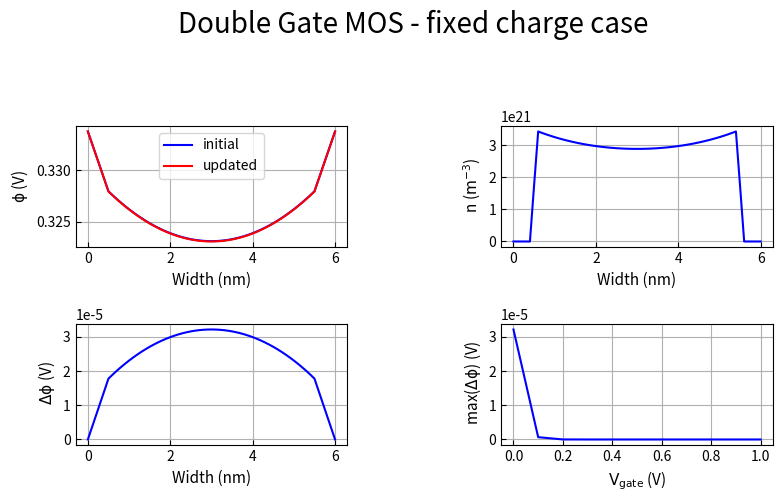

This chart was generated by the following Python code:
###### input values ######
width_1 = 0.5       # unit of nm
epsilon_1 = 3.9
N_acc_1 = 0
n_intrin_1 = 0			# m^-3
width_2 = 5.0       # unit of nm
epsilon_2 = 11.7
N_acc_2 = 1.0E24	# m^-3
n_intrin_2 = 1.075e16			# m^-3
width_3 = 0.5       # unit of nm
epsilon_3 = 3.9
N_acc_3 = 0
n_intrin_3 = 0			# m^-3
del_x = 0.1	       # unit of nm
##########################

import numpy as np
import matplotlib.pyplot as plt
from matplotlib.gridspec import GridSpec
q_electron = 1.602192E-19		#C
epsilon_0 = 8.854187817E-12		#F/m
k_B = 1.380662E-23				#J/K
Temp = 300						#K

total_width = width_1 + width_2 + width_3
N_grid_1 = int(width_1/del_x)
N_grid_2 = int(width_2/del_x)
N_grid_3 = int(width_3/del_x)
total_N_grid = N_grid_1 + N_grid_2 + N_grid_3 + 1
print("Total width of the capacitor = ",total_width,"nm")
print("Total grid in the width = ",total_N_grid)
x_grid = np.linspace(0, total_width, total_N_grid)

_matrix_1 = np.block([
        [np.array([1]),np.zeros(N_grid_1)],
        [np.transpose([np.block([np.array([epsilon_1]),np.zeros(N_grid_1-2)])]),-2*epsilon_1*np.eye(N_grid_1-1, dtype=int) + epsilon_1*np.eye(N_grid_1-1, k=1, dtype=int) + epsilon_1*np.eye(N_grid_1-1, k=-1, dtype=int),np.transpose([np.block([np.zeros(N_grid_1-2),np.array([epsilon_1])])])]
		])
_matrix_juction_12 = np.block([np.zeros(N_grid_1-1),np.array([epsilon_1,-epsilon_1-epsilon_2,epsilon_2]),np.zeros(N_grid_2 + N_grid_3-1)])
_matrix_2 = np.block([
        [np.transpose([np.block([np.array([epsilon_2]),np.zeros(N_grid_2-2)])]),-2*epsilon_2*np.eye(N_grid_2-1, dtype=int) + epsilon_2*np.eye(N_grid_2-1, k=1, dtype=int) + epsilon_2*np.eye(N_grid_2-1, k=-1, dtype=int),np.transpose([np.block([np.zeros(N_grid_2-2),np.array([epsilon_2])])])], 
		])
_matrix_juction_23 = np.block([np.zeros(N_grid_1+N_grid_2-1),np.array([epsilon_2,-epsilon_2-epsilon_3,epsilon_3]),np.zeros(N_grid_3-1)])
_matrix_3 = np.block([
        [np.transpose([np.block([np.array([epsilon_3]),np.zeros(N_grid_3-2)])]),-2*epsilon_3*np.eye(N_grid_3-1, dtype=int) + epsilon_3*np.eye(N_grid_3-1, k=1, dtype=int) + epsilon_3*np.eye(N_grid_3-1, k=-1, dtype=int),np.transpose([np.block([np.zeros(N_grid_3-2),np.array([epsilon_3])])])], 
		[np.zeros(N_grid_3),np.array([1])]
		])
Matrix = np.block([
	    [_matrix_1, np.zeros((N_grid_1,N_grid_2+N_grid_3))],
	    [_matrix_juction_12],
		[np.zeros((N_grid_2-1,N_grid_1)), _matrix_2, np.zeros((N_grid_2-1,N_grid_3))],
	    [_matrix_juction_23],
		[np.zeros((N_grid_3,N_grid_1+N_grid_2)), _matrix_3],
		])

fig = plt.figure(figsize=(9,5))
gs = GridSpec(6, 10)
subplot_phi = fig.add_subplot(gs[1:3, 0:4])
subplot_n = fig.add_subplot(gs[1:3, 6:10])
subplot_d_phi = fig.add_subplot(gs[4:6, 0:4])
subplot_d_phi_V = fig.add_subplot(gs[4:6, 6:10])
del_phi_max = []
for V_gate in np.linspace(1,0,11):
	phi_boundary= 0.33374-V_gate		#V
	rho_1 = (del_x**2)*(1e-18)*q_electron*N_acc_1/epsilon_0
	rho_2 = (del_x**2)*(1e-18)*q_electron*N_acc_2/epsilon_0
	rho_3 = (del_x**2)*(1e-18)*q_electron*N_acc_3/epsilon_0
	vector = np.block([
			np.array([phi_boundary]),
			rho_1*np.ones(N_grid_1-1),
			np.array([(rho_2+rho_1)/2]),
			rho_2*np.ones(N_grid_2-1),
			np.array([(rho_2+rho_3)/2]),
			rho_3*np.ones(N_grid_3-1),
			np.array([phi_boundary])])

	phi_init = np.matmul(np.linalg.inv(Matrix),vector)
	n_intrinsic_vector = np.block([
			n_intrin_1*np.ones(N_grid_1),
			np.array([(n_intrin_1+n_intrin_2)/2]),
			n_intrin_2*np.ones(N_grid_2-1),
			np.array([(n_intrin_2+n_intrin_3)/2]),
			n_intrin_3*np.ones(N_grid_3)
			])
	n_carrier = n_intrinsic_vector * np.exp(q_electron*phi_init/(k_B*Temp))

	# step for updated potential 
	del_rho = (del_x**2)*(1e-18)*q_electron*n_carrier/epsilon_0
	vector = vector + del_rho

	phi_updat = np.matmul(np.linalg.inv(Matrix),vector)
	del_phi_max = np.append(del_phi_max,np.amax(phi_init-phi_updat))

del_phi_0 = phi_init-phi_updat

subplot_phi.plot(x_grid, phi_init, 'b', label = "initial")
subplot_phi.plot(x_grid, phi_updat,  'r', label = "updated")
subplot_phi.set_xlabel("Width (nm)",fontsize=11)
subplot_phi.set_ylabel('$\mathrm{\phi}$ (V)' ,fontsize=11)
subplot_phi.grid(True)
subplot_phi.tick_params(which='both',direction='in')
subplot_phi.legend()

subplot_n.plot(x_grid, n_carrier, 'b')
subplot_n.set_xlabel("Width (nm)",fontsize=11)
subplot_n.set_ylabel(' n ($\mathrm{m^{-3}}$)' ,fontsize=11)
subplot_n.grid(True)
subplot_n.tick_params(which='both',direction='in')

subplot_d_phi.plot(x_grid, del_phi_0, 'b')
subplot_d_phi.set_xlabel("Width (nm)",fontsize=11)
subplot_d_phi.set_ylabel(' $\mathrm{\Delta\phi}$ (V)' ,fontsize=11)
subplot_d_phi.grid(True)
subplot_d_phi.tick_params(which='both',direction='in')


subplot_d_phi_V.plot(np.linspace(1,0,11), del_phi_max, 'b')
subplot_d_phi_V.set_xlabel("$\mathrm{V_{gate}}$ (V)",fontsize=11)
subplot_d_phi_V.set_ylabel(' max($\mathrm{\Delta\phi}$) (V)' ,fontsize=11)
subplot_d_phi_V.grid(True)
subplot_d_phi_V.tick_params(which='both',direction='in')

plt.suptitle("Double Gate MOS - fixed charge case",fontsize=20)
plt.savefig("./fixedCharge_result.png")
plt.show()
